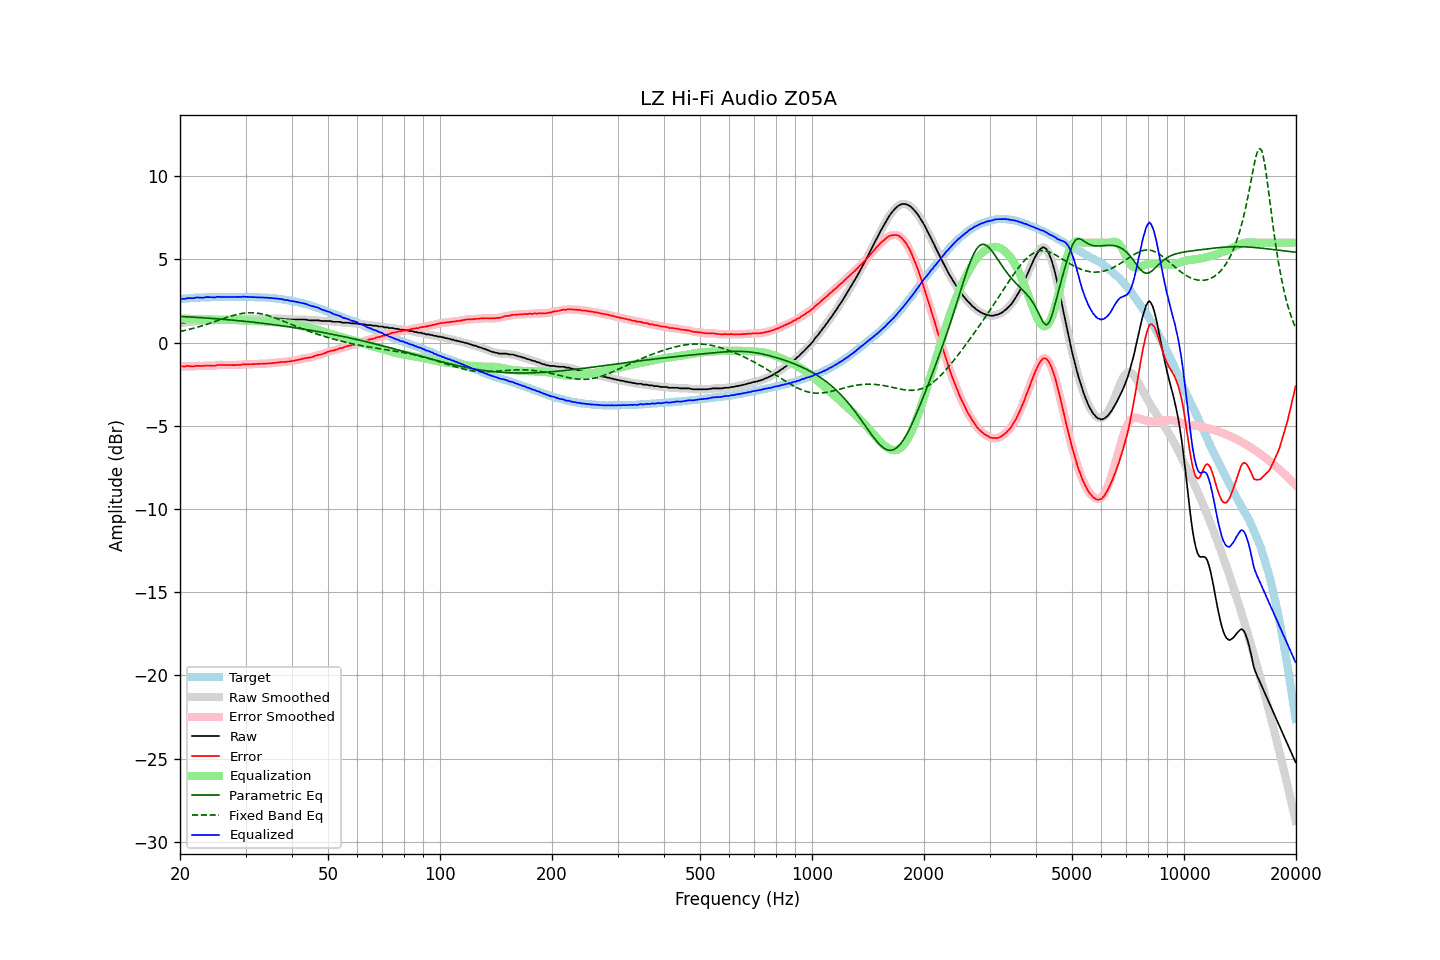

Source data for this figure (header and first rows):
frequency, raw, error, smoothed, error_smoothed, equalization, parametric_eq, fixed_band_eq, equalized_raw, equalized_smoothed, target
20.00, 1.17, -1.44, 1.18, -1.44, 1.44, 1.57, 0.66, 2.61, 2.61, 2.61
20.20, 1.19, -1.43, 1.18, -1.44, 1.44, 1.56, 0.69, 2.63, 2.62, 2.62
20.40, 1.19, -1.44, 1.19, -1.44, 1.43, 1.56, 0.71, 2.63, 2.63, 2.63
20.61, 1.19, -1.45, 1.21, -1.43, 1.43, 1.55, 0.73, 2.62, 2.64, 2.64
20.81, 1.22, -1.42, 1.22, -1.42, 1.43, 1.55, 0.75, 2.65, 2.65, 2.64
21.02, 1.24, -1.41, 1.23, -1.42, 1.43, 1.54, 0.77, 2.67, 2.66, 2.65
21.23, 1.24, -1.42, 1.24, -1.42, 1.42, 1.54, 0.80, 2.67, 2.67, 2.66
21.44, 1.24, -1.44, 1.24, -1.43, 1.42, 1.53, 0.82, 2.66, 2.66, 2.68
21.66, 1.24, -1.44, 1.25, -1.43, 1.42, 1.53, 0.85, 2.66, 2.67, 2.68
21.87, 1.26, -1.43, 1.27, -1.42, 1.42, 1.52, 0.87, 2.68, 2.68, 2.69
22.09, 1.29, -1.40, 1.28, -1.41, 1.42, 1.51, 0.90, 2.71, 2.70, 2.69
22.31, 1.29, -1.40, 1.29, -1.40, 1.41, 1.51, 0.93, 2.71, 2.71, 2.70
22.54, 1.29, -1.40, 1.29, -1.41, 1.41, 1.50, 0.96, 2.70, 2.70, 2.70
22.76, 1.29, -1.41, 1.29, -1.41, 1.40, 1.49, 0.98, 2.70, 2.69, 2.71
22.99, 1.29, -1.41, 1.30, -1.41, 1.40, 1.49, 1.01, 2.69, 2.70, 2.71
23.22, 1.30, -1.40, 1.31, -1.40, 1.40, 1.48, 1.04, 2.70, 2.71, 2.71
23.45, 1.33, -1.38, 1.32, -1.39, 1.40, 1.47, 1.08, 2.73, 2.72, 2.71
23.69, 1.33, -1.38, 1.33, -1.38, 1.40, 1.47, 1.11, 2.73, 2.73, 2.71
23.92, 1.33, -1.38, 1.34, -1.38, 1.39, 1.46, 1.14, 2.73, 2.73, 2.71
24.16, 1.33, -1.39, 1.33, -1.39, 1.39, 1.45, 1.17, 2.72, 2.72, 2.72
24.40, 1.33, -1.40, 1.33, -1.40, 1.38, 1.45, 1.20, 2.72, 2.71, 2.73
24.65, 1.33, -1.40, 1.33, -1.40, 1.38, 1.44, 1.24, 2.71, 2.71, 2.73
24.89, 1.33, -1.40, 1.35, -1.38, 1.37, 1.43, 1.27, 2.71, 2.72, 2.73
25.14, 1.37, -1.36, 1.36, -1.37, 1.37, 1.42, 1.31, 2.74, 2.73, 2.73
25.39, 1.38, -1.35, 1.38, -1.35, 1.36, 1.42, 1.34, 2.75, 2.74, 2.73
25.65, 1.38, -1.35, 1.39, -1.34, 1.36, 1.41, 1.37, 2.74, 2.74, 2.73
25.91, 1.38, -1.34, 1.38, -1.35, 1.35, 1.40, 1.41, 2.73, 2.74, 2.73
26.16, 1.38, -1.35, 1.38, -1.35, 1.35, 1.39, 1.44, 2.73, 2.73, 2.74
26.43, 1.38, -1.35, 1.38, -1.35, 1.35, 1.39, 1.47, 2.73, 2.73, 2.74
26.69, 1.38, -1.35, 1.38, -1.35, 1.35, 1.38, 1.51, 2.73, 2.73, 2.73
26.96, 1.38, -1.35, 1.38, -1.35, 1.35, 1.37, 1.54, 2.73, 2.73, 2.73
27.23, 1.38, -1.35, 1.38, -1.35, 1.35, 1.36, 1.57, 2.74, 2.74, 2.73
27.50, 1.38, -1.35, 1.38, -1.35, 1.35, 1.35, 1.60, 2.74, 2.74, 2.73
27.77, 1.38, -1.36, 1.38, -1.36, 1.35, 1.34, 1.62, 2.74, 2.73, 2.74
28.05, 1.38, -1.36, 1.38, -1.35, 1.35, 1.33, 1.65, 2.73, 2.73, 2.74
28.33, 1.38, -1.35, 1.39, -1.35, 1.35, 1.32, 1.68, 2.73, 2.74, 2.74
28.62, 1.40, -1.33, 1.39, -1.35, 1.34, 1.32, 1.70, 2.74, 2.74, 2.74
28.90, 1.40, -1.34, 1.40, -1.34, 1.34, 1.31, 1.72, 2.74, 2.74, 2.75
29.19, 1.40, -1.34, 1.41, -1.33, 1.33, 1.30, 1.74, 2.73, 2.75, 2.74
29.48, 1.43, -1.31, 1.42, -1.32, 1.32, 1.29, 1.75, 2.76, 2.75, 2.74
29.78, 1.43, -1.31, 1.43, -1.31, 1.32, 1.28, 1.77, 2.75, 2.75, 2.74
30.08, 1.43, -1.32, 1.44, -1.31, 1.31, 1.27, 1.78, 2.74, 2.75, 2.75
30.38, 1.43, -1.30, 1.43, -1.31, 1.31, 1.26, 1.79, 2.74, 2.74, 2.74
30.68, 1.43, -1.30, 1.43, -1.30, 1.30, 1.25, 1.79, 2.74, 2.74, 2.74
30.99, 1.43, -1.30, 1.43, -1.30, 1.30, 1.24, 1.79, 2.73, 2.73, 2.73
31.30, 1.43, -1.30, 1.43, -1.30, 1.30, 1.23, 1.79, 2.73, 2.73, 2.73
31.61, 1.43, -1.30, 1.43, -1.30, 1.29, 1.22, 1.79, 2.73, 2.73, 2.73
31.93, 1.43, -1.29, 1.43, -1.29, 1.29, 1.21, 1.78, 2.72, 2.72, 2.72
32.24, 1.43, -1.29, 1.43, -1.29, 1.29, 1.19, 1.77, 2.72, 2.72, 2.73
32.57, 1.43, -1.28, 1.43, -1.28, 1.28, 1.18, 1.75, 2.72, 2.72, 2.71
32.89, 1.43, -1.28, 1.43, -1.28, 1.28, 1.17, 1.74, 2.71, 2.71, 2.71
33.22, 1.43, -1.28, 1.43, -1.28, 1.28, 1.16, 1.72, 2.71, 2.71, 2.71
33.55, 1.43, -1.27, 1.43, -1.27, 1.27, 1.15, 1.70, 2.70, 2.70, 2.71
33.89, 1.43, -1.27, 1.43, -1.27, 1.27, 1.14, 1.67, 2.70, 2.70, 2.70
34.23, 1.43, -1.26, 1.43, -1.26, 1.26, 1.13, 1.65, 2.69, 2.69, 2.69
34.57, 1.43, -1.26, 1.43, -1.26, 1.26, 1.11, 1.62, 2.69, 2.69, 2.69
34.92, 1.43, -1.24, 1.43, -1.25, 1.25, 1.10, 1.59, 2.68, 2.68, 2.68
35.27, 1.43, -1.25, 1.43, -1.24, 1.24, 1.09, 1.55, 2.67, 2.67, 2.68
35.62, 1.43, -1.23, 1.43, -1.23, 1.23, 1.08, 1.52, 2.66, 2.66, 2.66
35.97, 1.43, -1.22, 1.43, -1.22, 1.22, 1.06, 1.48, 2.65, 2.65, 2.66
... 635 more rows
